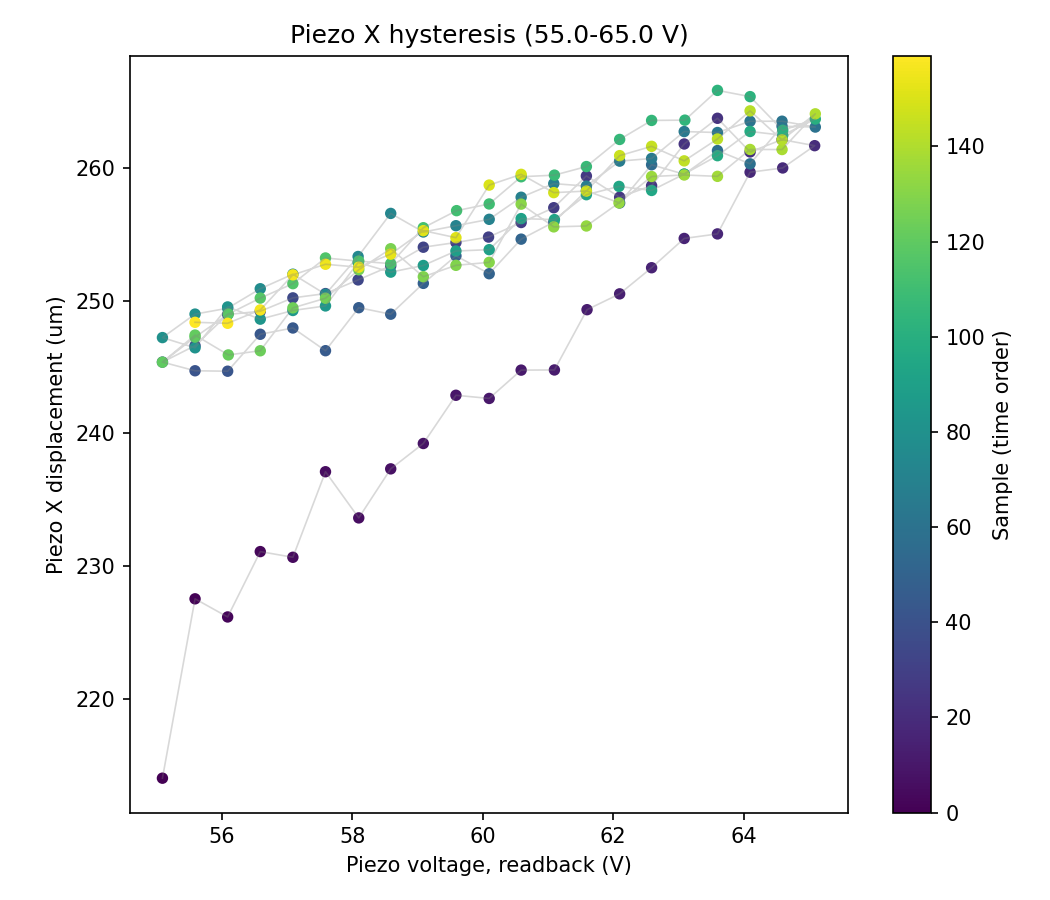

The data file committed next to this chart (first rows):
sample, timestamp, voltage_setpoint_V, voltage_readback_V, centroid_x_um, centroid_y_um, gaussfit_center_x_um, gaussfit_center_y_um, gaussfit_rating_x, gaussfit_rating_y, peak_intensity_counts, total_power_mW, points_per_ramp, n_cycles
0, 2026-07-14T17:23:34.854658, 55.0, 55.09, -587.3, 23.22, -1083, 214, 0.9729, 0.9635, 30.0, 7.443901425012769e-06, 20, 4
1, 2026-07-14T17:23:35.299132, 55.5, 55.59, -586.1, 30.07, -1084, 227.5, 0.9706, 0.9641, 31.0, 7.434374432094747e-06, 20, 4
2, 2026-07-14T17:23:35.770171, 56.0, 56.09, -594.8, 32.82, -1085, 226.2, 0.9708, 0.9663, 30.0, 7.420967169291364e-06, 20, 4
3, 2026-07-14T17:23:36.216848, 56.5, 56.59, -592, 27.5, -1085, 231.1, 0.9689, 0.9644, 32.0, 7.425277035795581e-06, 20, 4
4, 2026-07-14T17:23:36.655940, 57.0, 57.09, -601.3, 30.5, -1084, 230.7, 0.9708, 0.9668, 30.0, 7.411241682492328e-06, 20, 4
5, 2026-07-14T17:23:37.102109, 57.5, 57.59, -600.4, 28.13, -1087, 237.1, 0.9713, 0.9651, 31.0, 7.41296046539339e-06, 20, 4
6, 2026-07-14T17:23:37.525936, 58.0, 58.1, -607.1, 27.81, -1086, 233.6, 0.971, 0.9666, 31.0, 7.395842528609488e-06, 20, 4
7, 2026-07-14T17:23:37.949195, 58.5, 58.59, -619.3, 32.97, -1086, 237.3, 0.9707, 0.9639, 31.0, 7.3839314925477415e-06, 20, 4
8, 2026-07-14T17:23:38.412314, 59.0, 59.09, -601.1, 26.71, -1086, 239.2, 0.9695, 0.9645, 32.0, 7.407642644742822e-06, 20, 4
9, 2026-07-14T17:23:38.835254, 59.5, 59.59, -604.5, 29.84, -1087, 242.9, 0.97, 0.9657, 31.0, 7.400404309664657e-06, 20, 4
10, 2026-07-14T17:23:39.259485, 60.0, 60.1, -613, 26.78, -1087, 242.6, 0.9708, 0.9661, 31.0, 7.384216873179015e-06, 20, 4
11, 2026-07-14T17:23:39.706683, 60.5, 60.59, -612.9, 34.28, -1086, 244.8, 0.9697, 0.9652, 31.0, 7.381668295918446e-06, 20, 4
12, 2026-07-14T17:23:40.144788, 61.0, 61.1, -614.1, 32.17, -1087, 244.8, 0.9695, 0.9642, 32.0, 7.380909729105635e-06, 20, 4
13, 2026-07-14T17:23:40.568334, 61.5, 61.6, -611.2, 33.95, -1087, 249.3, 0.967, 0.9641, 31.0, 7.393874423632924e-06, 20, 4
14, 2026-07-14T17:23:41.030777, 62.0, 62.1, -599.1, 32.12, -1087, 250.5, 0.969, 0.9634, 32.0, 7.412335407313755e-06, 20, 4
15, 2026-07-14T17:23:41.437975, 62.5, 62.59, -626.8, 36.24, -1090, 252.5, 0.969, 0.9641, 31.0, 7.356838254870823e-06, 20, 4
16, 2026-07-14T17:23:41.861678, 63.0, 63.09, -634.7, 30.84, -1089, 254.7, 0.9677, 0.963, 32.0, 7.340410832199867e-06, 20, 4
17, 2026-07-14T17:23:42.308605, 63.5, 63.6, -619.3, 32.7, -1089, 255, 0.9696, 0.9611, 32.0, 7.371702928609947e-06, 20, 4
18, 2026-07-14T17:23:42.731833, 64.0, 64.1, -618.9, 29.64, -1088, 259.7, 0.9677, 0.9629, 32.0, 7.3724864521367125e-06, 20, 4
19, 2026-07-14T17:23:43.170755, 64.5, 64.6, -610.1, 34.32, -1089, 260, 0.9691, 0.9631, 32.0, 7.3903682081424424e-06, 20, 4
20, 2026-07-14T17:23:43.617491, 65.0, 65.09, -620.2, 32.5, -1093, 261.7, 0.9693, 0.9617, 31.0, 7.367475928789044e-06, 20, 4
21, 2026-07-14T17:23:44.041158, 64.5, 64.59, -625.2, 29.62, -1091, 262.1, 0.9688, 0.9618, 31.0, 7.363742909309802e-06, 20, 4
22, 2026-07-14T17:23:44.464017, 64.0, 64.1, -613.6, 34.93, -1090, 261.2, 0.9675, 0.9618, 33.0, 7.386610613081494e-06, 20, 4
23, 2026-07-14T17:23:44.911695, 63.5, 63.6, -605.3, 32.66, -1089, 263.8, 0.9685, 0.9617, 32.0, 7.3965766424618864e-06, 20, 4
24, 2026-07-14T17:23:45.333743, 63.0, 63.09, -596, 35.1, -1089, 261.8, 0.9686, 0.9607, 32.0, 7.424070542615229e-06, 20, 4
25, 2026-07-14T17:23:45.773280, 62.5, 62.59, -601.8, 30.12, -1090, 258.7, 0.9676, 0.9633, 32.0, 7.418282103616933e-06, 20, 4
26, 2026-07-14T17:23:46.236324, 62.0, 62.1, -601.5, 35.18, -1090, 257.8, 0.969, 0.9647, 31.0, 7.400085803422467e-06, 20, 4
27, 2026-07-14T17:23:46.659915, 61.5, 61.59, -618.9, 27.53, -1089, 259.4, 0.9679, 0.9627, 32.0, 7.371366233338246e-06, 20, 4
28, 2026-07-14T17:23:47.107174, 61.0, 61.09, -625.9, 35.8, -1091, 257, 0.9696, 0.9607, 32.0, 7.372862054923743e-06, 20, 4
29, 2026-07-14T17:23:47.545991, 60.5, 60.59, -617.9, 32.91, -1091, 255.9, 0.9691, 0.9632, 33.0, 7.388018676113348e-06, 20, 4
30, 2026-07-14T17:23:47.968995, 60.0, 60.09, -616.5, 32.97, -1089, 254.8, 0.9682, 0.9622, 32.0, 7.381914684817551e-06, 20, 4
31, 2026-07-14T17:23:48.414746, 59.5, 59.59, -617.4, 25.8, -1089, 254.4, 0.9696, 0.9618, 32.0, 7.3929132954237626e-06, 20, 4
32, 2026-07-14T17:23:48.838599, 59.0, 59.09, -618.3, 36.65, -1090, 254, 0.9697, 0.9641, 32.0, 7.393049664117258e-06, 20, 4
33, 2026-07-14T17:23:49.261697, 58.5, 58.59, -606.3, 29.82, -1089, 252.6, 0.9695, 0.9636, 32.0, 7.400917848596654e-06, 20, 4
34, 2026-07-14T17:23:49.709455, 58.0, 58.09, -625.2, 28.27, -1089, 251.6, 0.9695, 0.9638, 31.0, 7.354066578980274e-06, 20, 4
35, 2026-07-14T17:23:50.133578, 57.5, 57.59, -620.6, 29.4, -1088, 250.5, 0.9694, 0.9635, 31.0, 7.356547470603674e-06, 20, 4
36, 2026-07-14T17:23:50.538715, 57.0, 57.09, -637.7, 32.01, -1088, 250.2, 0.9692, 0.9643, 32.0, 7.351295947313748e-06, 20, 4
37, 2026-07-14T17:23:51.002020, 56.5, 56.59, -623.9, 30.33, -1089, 249.2, 0.9693, 0.9627, 31.0, 7.343003213409757e-06, 20, 4
38, 2026-07-14T17:23:51.426649, 56.0, 56.09, -629.8, 31.14, -1087, 249, 0.9679, 0.9632, 32.0, 7.3255706501057544e-06, 20, 4
39, 2026-07-14T17:23:51.849425, 55.5, 55.59, -627, 26.32, -1086, 246.6, 0.9693, 0.9645, 32.0, 7.373153484061936e-06, 20, 4
40, 2026-07-14T17:23:52.271758, 55.0, 55.09, -614.1, 27.94, -1089, 245.4, 0.9661, 0.9639, 31.0, 7.348519904781243e-06, 20, 4
41, 2026-07-14T17:23:52.735625, 55.5, 55.59, -615.2, 25.37, -1088, 244.7, 0.9704, 0.9642, 31.0, 7.343428915722008e-06, 20, 4
42, 2026-07-14T17:23:53.159382, 56.0, 56.09, -607.3, 34.27, -1087, 244.7, 0.9696, 0.9654, 32.0, 7.420921541128625e-06, 20, 4
43, 2026-07-14T17:23:53.605708, 56.5, 56.59, -615.3, 29.9, -1086, 247.5, 0.9694, 0.9647, 31.0, 7.39618034186295e-06, 20, 4
44, 2026-07-14T17:23:54.028291, 57.0, 57.09, -604.4, 28.92, -1089, 247.9, 0.9702, 0.9638, 30.0, 7.350934356807338e-06, 20, 4
45, 2026-07-14T17:23:54.452021, 57.5, 57.59, -617.4, 30.22, -1087, 246.2, 0.9688, 0.965, 32.0, 7.3851120021599435e-06, 20, 4
46, 2026-07-14T17:23:54.860558, 58.0, 58.1, -618, 33.6, -1088, 249.5, 0.9692, 0.964, 32.0, 7.360548378260594e-06, 20, 4
47, 2026-07-14T17:23:55.305751, 58.5, 58.59, -627.8, 33.96, -1088, 249, 0.9679, 0.9648, 30.0, 7.303841340617672e-06, 20, 4
48, 2026-07-14T17:23:55.761987, 59.0, 59.09, -624.3, 27.76, -1090, 251.3, 0.969, 0.9658, 30.0, 7.344273943419722e-06, 20, 4
49, 2026-07-14T17:23:56.209308, 59.5, 59.59, -631.6, 28.33, -1087, 253.4, 0.9695, 0.9633, 31.0, 7.317744003899797e-06, 20, 4
50, 2026-07-14T17:23:56.632346, 60.0, 60.1, -644.1, 29.58, -1090, 252, 0.9705, 0.9631, 29.0, 7.269305483450877e-06, 20, 4
51, 2026-07-14T17:23:57.055748, 60.5, 60.59, -626.4, 33.68, -1090, 254.6, 0.969, 0.9614, 30.0, 7.30084594005011e-06, 20, 4
52, 2026-07-14T17:23:57.500897, 61.0, 61.09, -640.8, 33.96, -1091, 255.9, 0.9675, 0.9629, 32.0, 7.29205925753599e-06, 20, 4
53, 2026-07-14T17:23:57.941424, 61.5, 61.59, -628.1, 26.36, -1090, 258.3, 0.9692, 0.964, 30.0, 7.292328276723831e-06, 20, 4
54, 2026-07-14T17:23:58.364655, 62.0, 62.1, -625.8, 28.2, -1089, 257.4, 0.9684, 0.9627, 30.0, 7.2901379805018535e-06, 20, 4
55, 2026-07-14T17:23:58.810063, 62.5, 62.59, -610.1, 31.92, -1090, 260.3, 0.9693, 0.9612, 30.0, 7.335203043075651e-06, 20, 4
56, 2026-07-14T17:23:59.233711, 63.0, 63.09, -635, 30.65, -1092, 259.5, 0.9681, 0.9612, 31.0, 7.273488936738149e-06, 20, 4
57, 2026-07-14T17:23:59.658214, 63.5, 63.6, -637.6, 35.35, -1087, 261.3, 0.9663, 0.9629, 30.0, 7.264996808619537e-06, 20, 4
58, 2026-07-14T17:24:00.105431, 64.0, 64.1, -637, 34.52, -1090, 260.3, 0.9699, 0.9607, 29.0, 7.286405746405479e-06, 20, 4
59, 2026-07-14T17:24:00.527895, 64.5, 64.59, -628.3, 37.46, -1090, 263.2, 0.9679, 0.9625, 30.0, 7.291008896691084e-06, 20, 4
... 100 more rows
